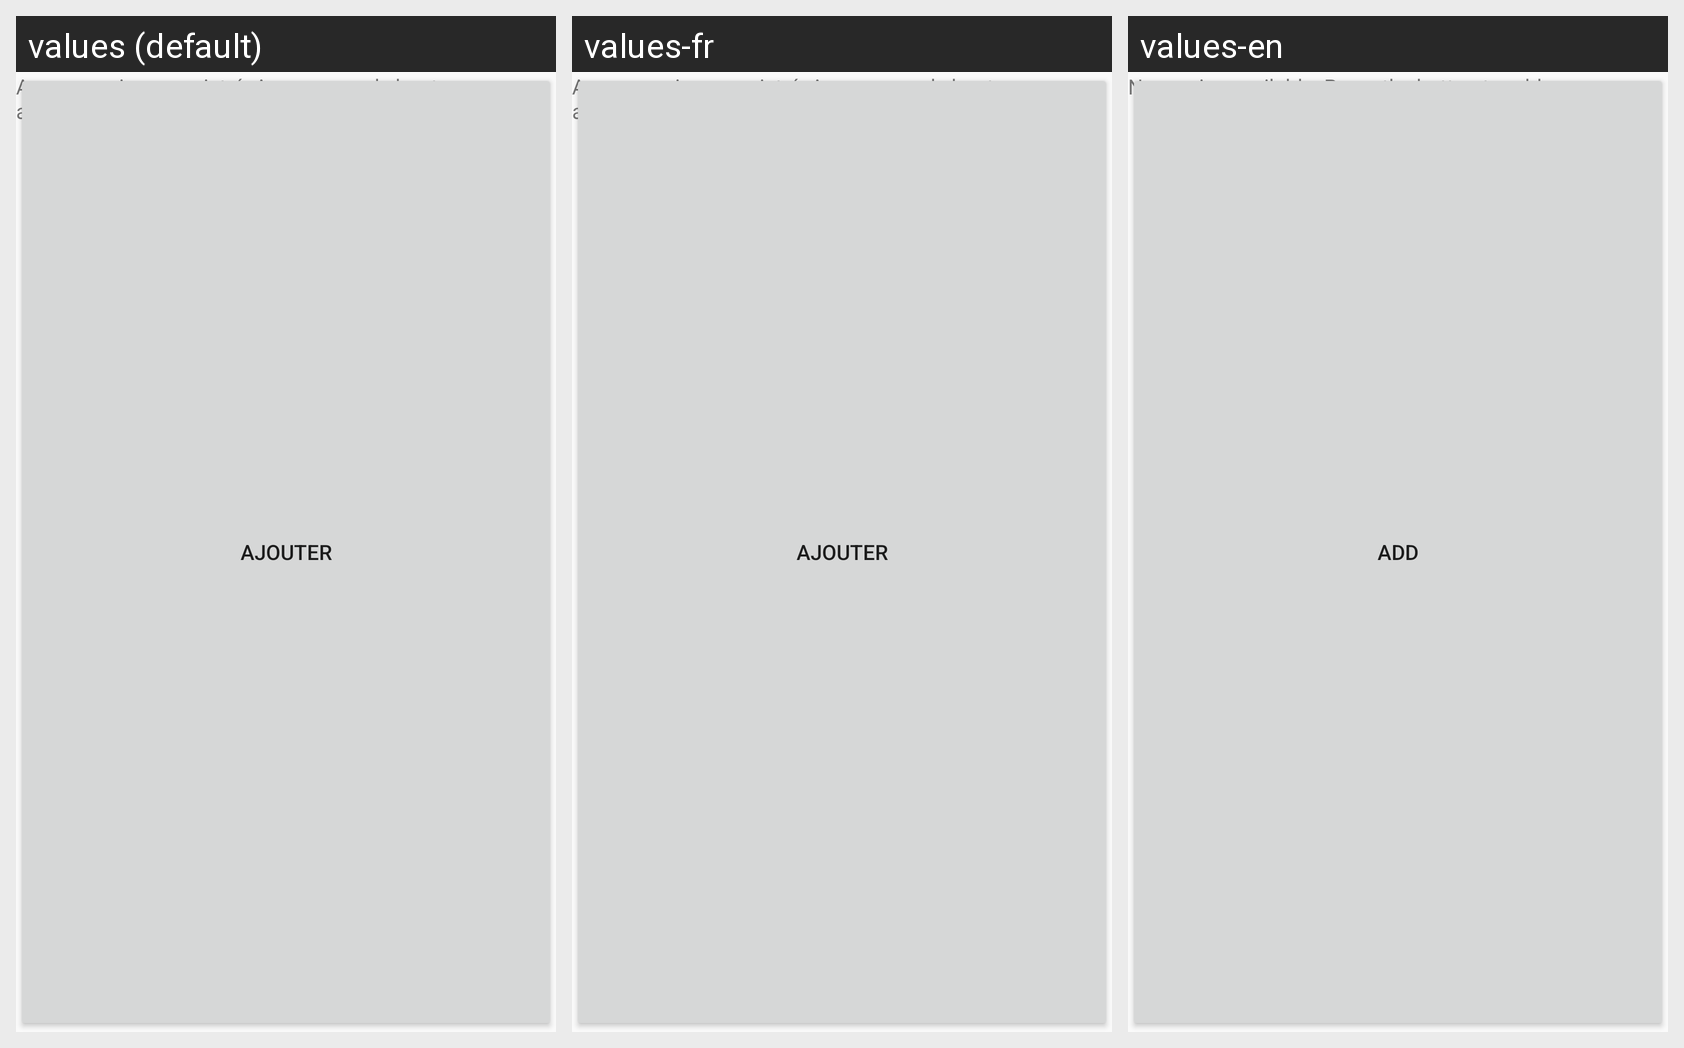

Locale-by-locale string values for the Android screen shown in this grid:
Android screen res/layout/activity_no_service_available.xml rendered under 3 locales, left to right: values (default), values-fr, values-en. Device: Nexus 5 (rendered at 1080×1920; each locale shown at half size, 540×960, under a caption strip naming it); theme MyAppTheme.
Strings drawn on this screen, with the default value and each locale's value (text and hints the layout hard-codes, and strings that could not be matched under every locale, appear in the picture but are not listed):

no_service
  values: Aucun service enregistré. Appuyez sur le bouton pour en ajouter
  values-fr: Aucun service enregistré. Appuyez sur le bouton pour en ajouter
  values-en: No service available. Press the button to add more

add
  values: Ajouter
  values-fr: Ajouter
  values-en: Add
